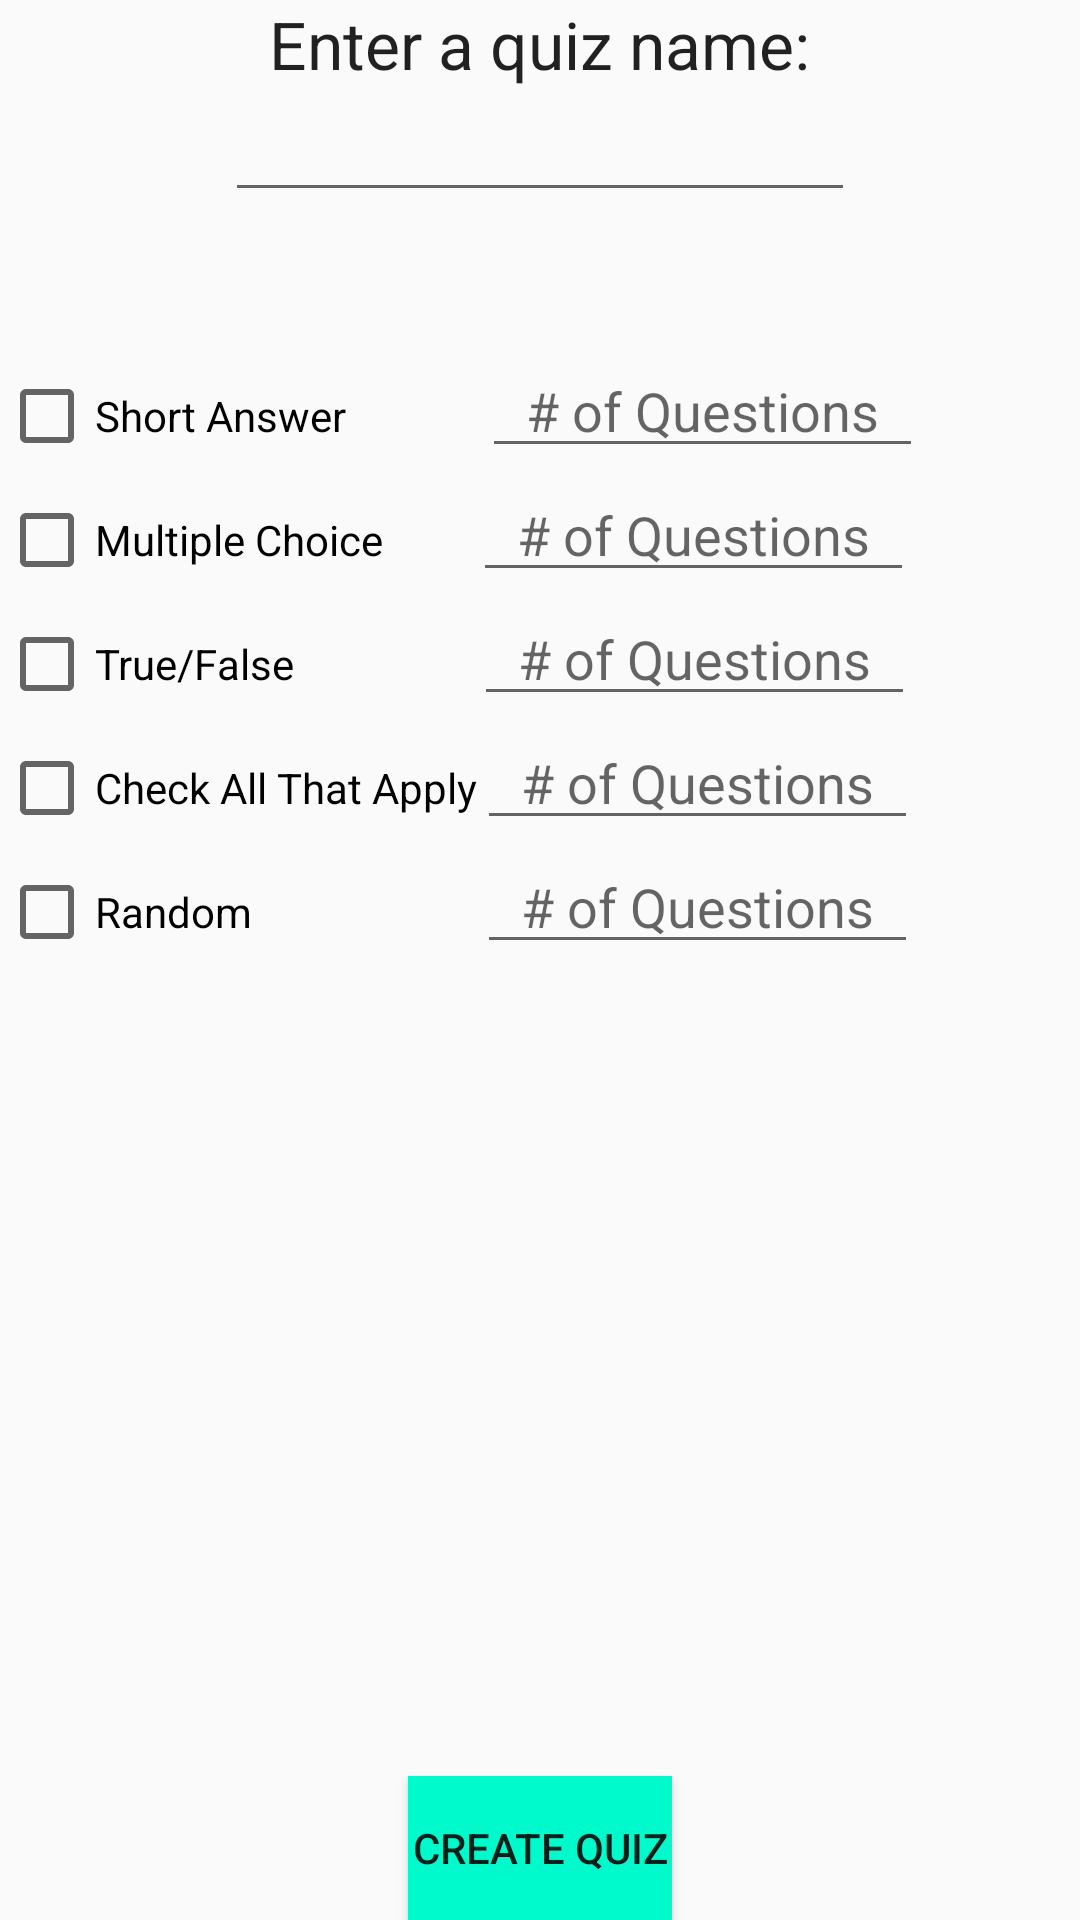

Produce the Android XML layout that renders to this screen, including the resource entries it uses.
<!-- AndroidManifest.xml: application theme AppTheme -->
<!-- res/layout/activity_create_test.xml -->
<?xml version="1.0" encoding="utf-8"?>
<LinearLayout xmlns:android="http://schemas.android.com/apk/res/android"
    xmlns:tools="http://schemas.android.com/tools" android:layout_width="match_parent"
    android:layout_height="match_parent" android:paddingLeft="@dimen/activity_horizontal_margin"
    android:paddingRight="@dimen/activity_horizontal_margin"
    android:paddingTop="@dimen/activity_vertical_margin"
    android:paddingBottom="@dimen/activity_vertical_margin"
    android:id="@+id/layout"
    android:orientation="vertical"
    tools:context="com.example.quizletclone.CreateTest">

    <TextView
        android:layout_width="wrap_content"
        android:layout_height="wrap_content"
        android:textAppearance="?android:attr/textAppearanceLarge"
        android:text="Enter a quiz name:"
        android:id="@+id/testName"
        android:layout_gravity="center"/>

    <EditText
        android:layout_width="wrap_content"
        android:layout_height="wrap_content"
        android:inputType="textPersonName"
        android:ems="10"
        android:id="@+id/nameField"
        android:layout_gravity="center"/>

    
        
        
        
        
        
        
            
            
            
        
            
            
            
            
    


    <LinearLayout
        android:layout_width="wrap_content"
        android:layout_height="wrap_content"
        android:orientation="horizontal"
        android:id = "@+id/llSA"
        android:layout_marginTop="44dp">

        <CheckBox
            android:layout_width="wrap_content"
            android:layout_height="wrap_content"
            android:id="@+id/shortAnswerCB"
            android:checked="false"
            android:text="Short Answer"/>
        <EditText
            android:layout_width="wrap_content"
            android:layout_height="wrap_content"
            android:layout_marginLeft="45dp"
            android:ems="7"
            android:id="@+id/etAmmountSA"
            android:hint="# of Questions"
            android:inputType="number"
            android:gravity="center"/>

    </LinearLayout>

    <LinearLayout
        android:layout_width="wrap_content"
        android:layout_height="wrap_content"
        android:orientation="horizontal"
        android:id = "@+id/llMC">

        <CheckBox
            android:layout_width="wrap_content"
            android:layout_height="wrap_content"
            android:id="@+id/multipleChoiceCB"
            android:checked="false"
            android:text = "Multiple Choice"/>

        <EditText
            android:layout_marginLeft="30dp"
            android:layout_width="wrap_content"
            android:layout_height="wrap_content"
            android:ems="7"
            android:id="@+id/etAmmountMC"
            android:hint="# of Questions"
            android:inputType="number"
            android:gravity="center"/>

    </LinearLayout>

    <LinearLayout
        android:layout_width="wrap_content"
        android:layout_height="wrap_content"
        android:orientation="horizontal"
        android:id = "@+id/llMC">

        <CheckBox
        android:layout_width="wrap_content"
        android:layout_height="wrap_content"
        android:id="@+id/trueFalseCB"
        android:checked="false"
        android:text = "True/False"/>

        <EditText
            android:layout_marginLeft="60dp"
            android:layout_width="wrap_content"
            android:layout_height="wrap_content"
            android:ems="7"
            android:id="@+id/etAmmountTF"
            android:hint="# of Questions"
            android:inputType="number"
            android:gravity="center"/>

    </LinearLayout>

    <LinearLayout
        android:layout_width="wrap_content"
        android:layout_height="wrap_content"
        android:orientation="horizontal"
        android:id = "@+id/llMC">

        <CheckBox
            android:layout_width="wrap_content"
            android:layout_height="wrap_content"
            android:id="@+id/checkAllCB"
            android:checked="false"
            android:text = "Check All That Apply"
            />
        <EditText
            android:layout_width="wrap_content"
            android:layout_height="wrap_content"
            android:ems="7"
            android:id="@+id/etAmmountCA"
            android:hint="# of Questions"
            android:inputType="number"
            android:gravity="center"
            />

    </LinearLayout>

    <LinearLayout
        android:layout_width="wrap_content"
        android:layout_height="wrap_content"
        android:orientation="horizontal"
        android:id = "@+id/llMC">

        <CheckBox
            android:layout_width="wrap_content"
            android:layout_height="wrap_content"
            android:id="@+id/randomCB"
            android:checked="false"
            android:text = "Random"/>

        <EditText
            android:layout_marginLeft="75dp"
            android:layout_width="wrap_content"
            android:layout_height="wrap_content"
            android:ems="7"
            android:id="@+id/etAmmountRA"
            android:hint="# of Questions"
            android:inputType="number"
            android:gravity="center"/>

    </LinearLayout>


    <TextView
        android:layout_width="fill_parent"
        android:layout_height="0dp"
        android:layout_weight="1"/>


    <Button
        android:layout_width="wrap_content"
        android:layout_height="wrap_content"
        android:text="Create Quiz"
        android:id="@+id/createTest"
        android:layout_gravity="center"
        android:background="@color/YikYakish"/>

</LinearLayout>
<!-- resources referenced by this layout -->
<resources>
  <color name="YikYakish">#00FACC</color>
  <style name="AppTheme" parent="AppBaseTheme">
          
      </style>
  <style name="AppBaseTheme" parent="Theme.AppCompat.Light">
          
      </style>
</resources>
